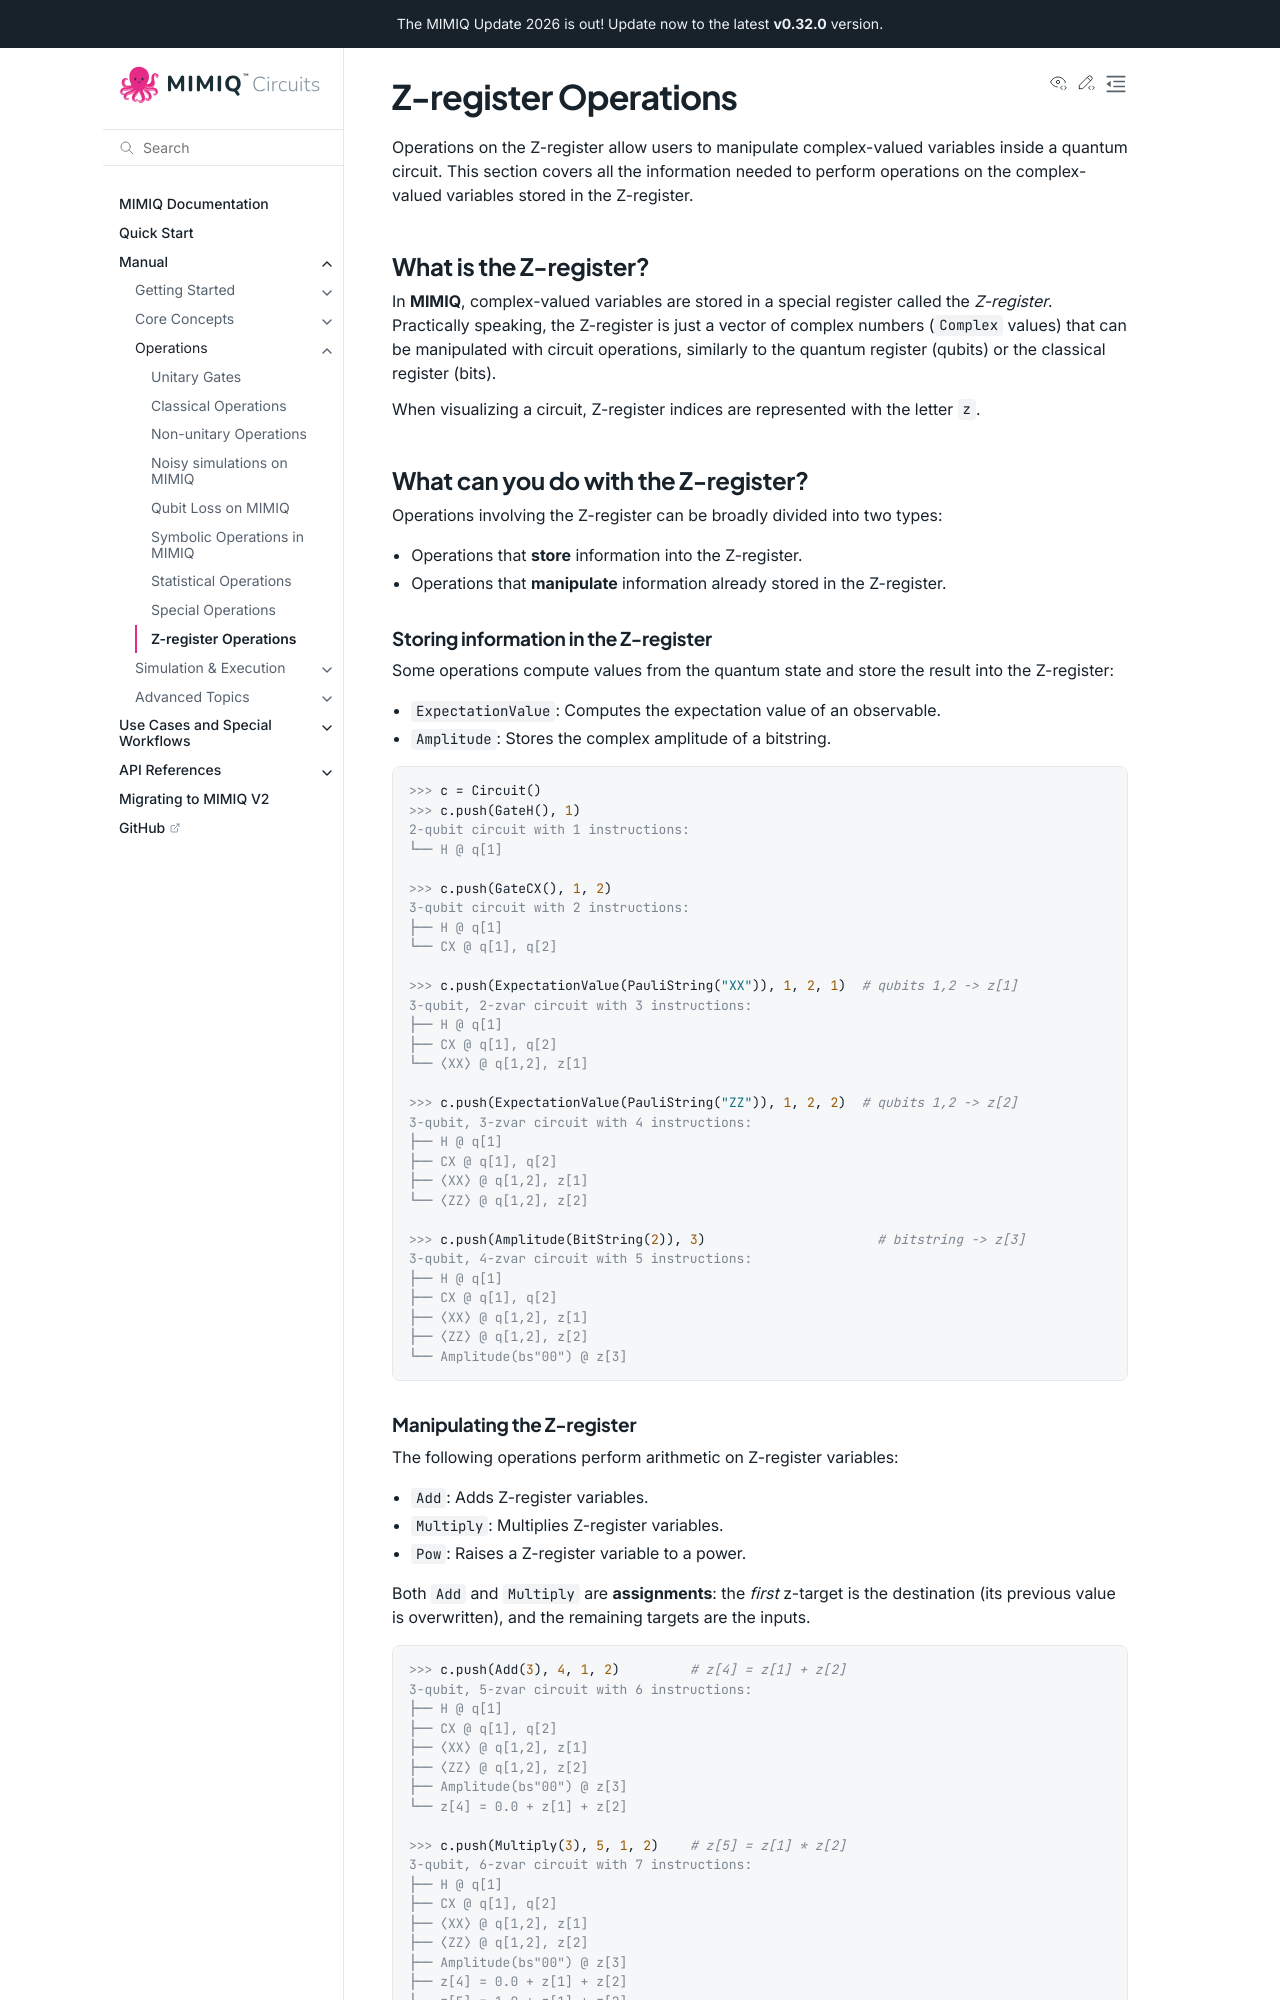

repository: qperfect-io/mimiqcircuits-python · page: manual/zops.html · generator: sphinx

Z-register Operations
=====================

Operations on the Z-register allow users to manipulate complex-valued variables inside a quantum circuit.
This section covers all the information needed to perform operations on the complex-valued variables stored in the Z-register.

What is the Z-register?
-----------------------

In **MIMIQ**, complex-valued variables are stored in a special register called the *Z-register*. 
Practically speaking, the Z-register is just a vector of complex numbers (`Complex` values) 
that can be manipulated with circuit operations, similarly to the quantum register (qubits) or the classical register (bits).

When visualizing a circuit, Z-register indices are represented with the letter ``z``.

What can you do with the Z-register?
------------------------------------

Operations involving the Z-register can be broadly divided into two types:

- Operations that **store** information into the Z-register.
- Operations that **manipulate** information already stored in the Z-register.
